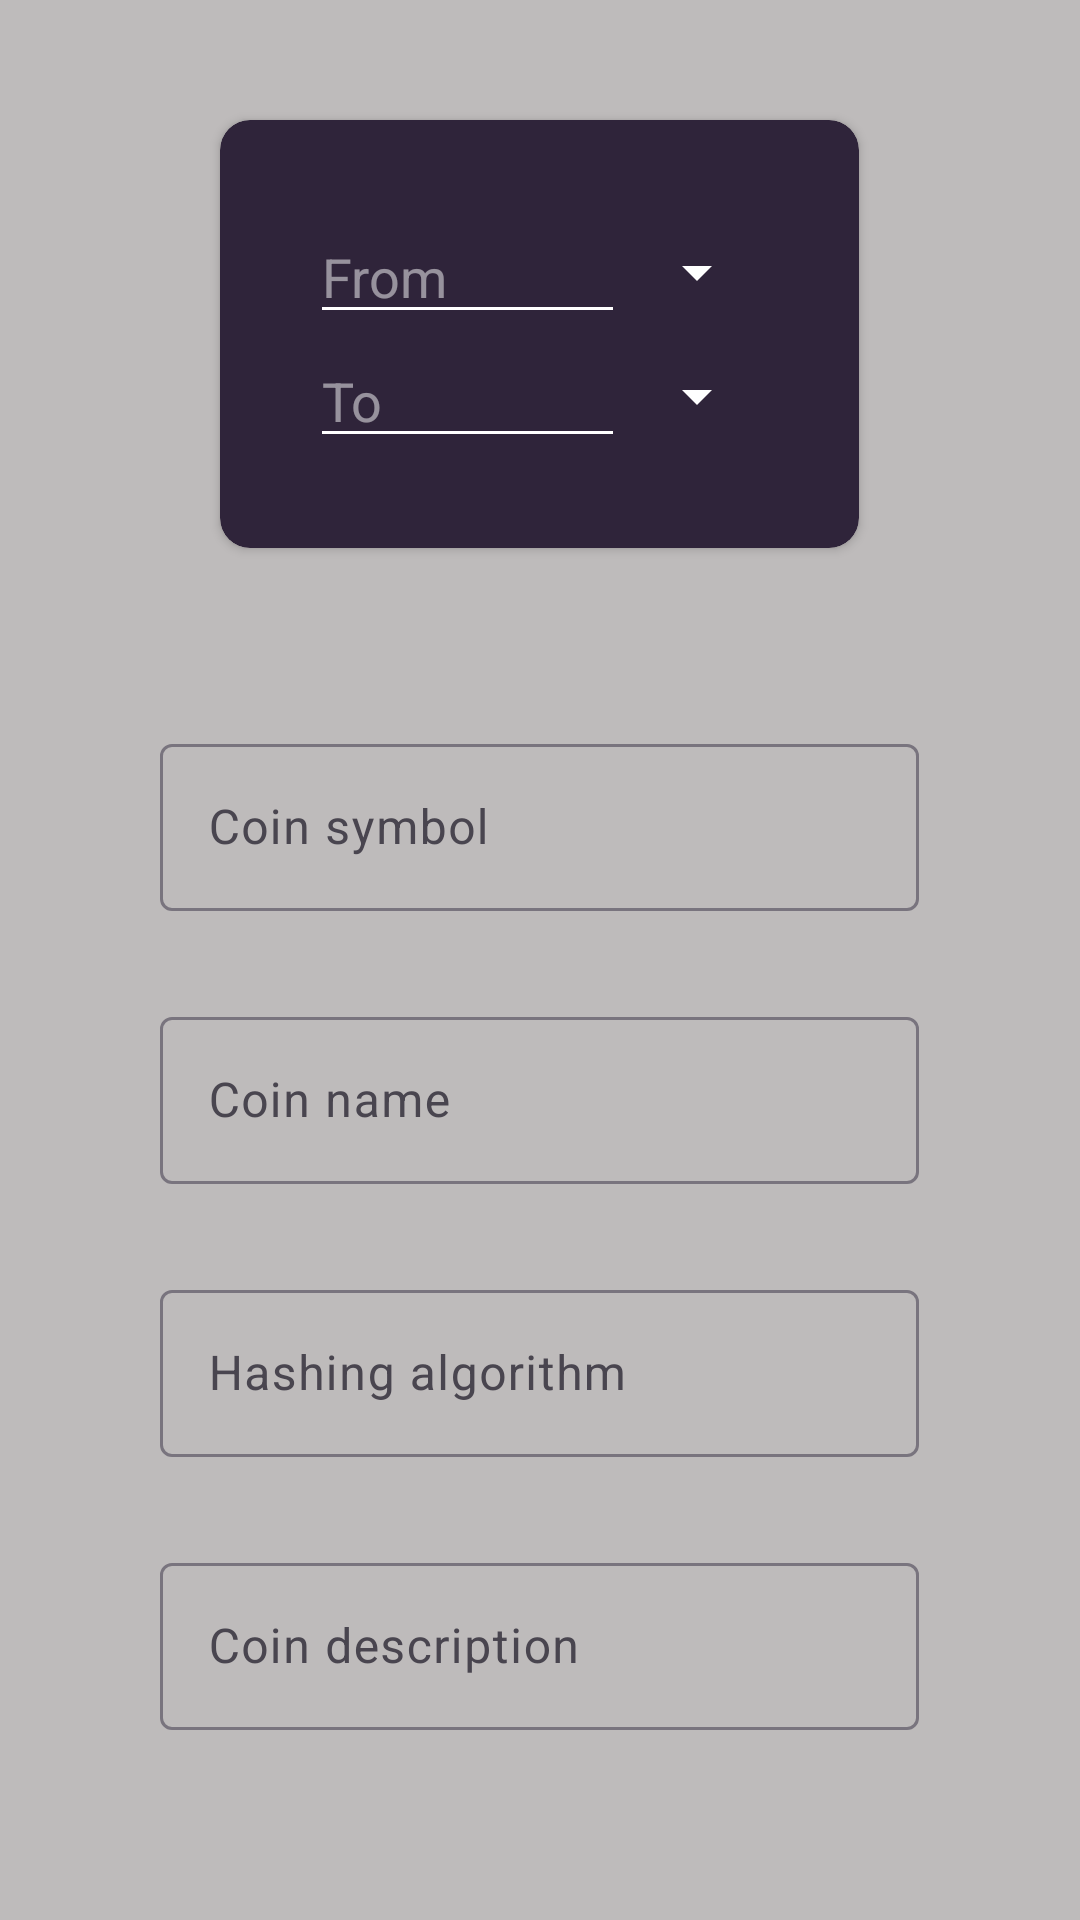

Write the Android layout XML for this screen, with the resource values it uses.
<!-- AndroidManifest.xml: application theme Theme.Material3.Light.NoActionBar -->
<!-- res/layout/fragment_exchange.xml -->
<ScrollView xmlns:android="http://schemas.android.com/apk/res/android"
    xmlns:app="http://schemas.android.com/apk/res-auto"
    xmlns:tools="http://schemas.android.com/tools"
    android:layout_width="match_parent"
    android:layout_height="match_parent"
    tools:context=".MainActivity"
    android:background="#BEBBBB">

    <RelativeLayout
        android:layout_width="match_parent"
        android:layout_height="match_parent">

        <LinearLayout
            android:layout_width="wrap_content"
            android:layout_height="wrap_content"
            android:orientation="vertical"
            android:layout_centerHorizontal="true">

            <androidx.cardview.widget.CardView
                android:layout_width="wrap_content"
                android:layout_height="wrap_content"
                android:layout_marginStart="20dp"
                android:layout_marginTop="40dp"
                android:layout_marginEnd="20dp"
                android:layout_marginBottom="20dp"
                app:cardCornerRadius="10dp"
                android:backgroundTint="#2F243A">

                <LinearLayout
                    android:id="@+id/ll_parent"
                    android:layout_width="wrap_content"
                    android:layout_height="wrap_content"
                    android:layout_centerInParent="true"
                    android:layout_margin="30dp"
                    android:gravity="center"
                    android:orientation="vertical">

                    <LinearLayout
                        android:id="@+id/ll_firstConversion"
                        android:layout_width="wrap_content"
                        android:layout_height="wrap_content"
                        android:gravity="center_vertical"
                        android:orientation="horizontal">

                        <EditText
                            android:id="@+id/et_firstConversion"
                            android:layout_width="wrap_content"
                            android:layout_height="wrap_content"
                            android:ems="5"
                            android:hint="From"
                            android:inputType="number"
                            android:backgroundTint="@color/white"
                            android:textColor="@color/white"
                            android:textColorHint="#80FFFFFF"/>

                        <Spinner
                            android:id="@+id/spinner_firstConversion"
                            android:layout_width="wrap_content"
                            android:layout_height="wrap_content"
                            android:backgroundTint="@color/white"/>

                    </LinearLayout>

                    <LinearLayout
                        android:id="@+id/ll_secondConversion"
                        android:layout_width="wrap_content"
                        android:layout_height="wrap_content"
                        android:gravity="center_vertical"
                        android:orientation="horizontal">

                        <EditText
                            android:id="@+id/et_secondConversion"
                            android:layout_width="wrap_content"
                            android:layout_height="wrap_content"
                            android:ems="5"
                            android:hint="To"
                            android:inputType="number"
                            android:backgroundTint="@color/white"
                            android:textColor="@color/white"
                            android:textColorHint="#80FFFFFF"/>

                        <Spinner
                            android:id="@+id/spinner_secondConversion"
                            android:layout_width="wrap_content"
                            android:layout_height="wrap_content"
                            android:backgroundTint="@color/white"/>

                    </LinearLayout>

                </LinearLayout>

            </androidx.cardview.widget.CardView>


            <com.google.android.material.textfield.TextInputLayout
                android:layout_width="match_parent"
                android:layout_height="wrap_content"
                android:layout_marginBottom="10dp"
                android:layout_marginTop="40dp"
                android:hint="@string/coin_symbol">

                <com.google.android.material.textfield.TextInputEditText
                    android:id="@+id/exchange_coin_symbol"
                    android:inputType="none"
                    android:clickable="false"
                    android:enabled="false"
                    android:layout_width="match_parent"
                    android:layout_height="wrap_content" />
            </com.google.android.material.textfield.TextInputLayout>
            <com.google.android.material.textfield.TextInputLayout
                android:layout_width="match_parent"
                android:layout_height="wrap_content"
                android:layout_marginBottom="10dp"
                android:layout_marginTop="20dp"
                android:hint="@string/coin_name">

                <com.google.android.material.textfield.TextInputEditText
                    android:id="@+id/exchange_coin_name"
                    android:layout_width="match_parent"
                    android:layout_height="wrap_content"
                    android:inputType="none"
                    android:clickable="false"
                    android:enabled="false"/>
            </com.google.android.material.textfield.TextInputLayout>

            <com.google.android.material.textfield.TextInputLayout
                android:layout_width="match_parent"
                android:layout_height="wrap_content"
                android:layout_marginBottom="10dp"
                android:layout_marginTop="20dp"
                android:hint="@string/hashing_algorithm">

                <com.google.android.material.textfield.TextInputEditText
                    android:id="@+id/exchange_coin_hash"
                    android:layout_width="match_parent"
                    android:layout_height="wrap_content"
                    android:inputType="none"
                    android:clickable="false"
                    android:enabled="false"/>
            </com.google.android.material.textfield.TextInputLayout>
            <com.google.android.material.textfield.TextInputLayout
                android:layout_width="match_parent"
                android:layout_height="wrap_content"
                android:layout_marginBottom="10dp"
                android:layout_marginTop="20dp"
                android:hint="@string/coin_description">

                <com.google.android.material.textfield.TextInputEditText
                    android:id="@+id/exchange_coin_description"
                    android:layout_width="match_parent"
                    android:layout_height="wrap_content"
                    android:inputType="none"
                    android:clickable="false"
                    android:maxHeight="200dp"
                    android:enabled="false"/>
            </com.google.android.material.textfield.TextInputLayout>
        </LinearLayout>
    </RelativeLayout>





</ScrollView>
<!-- resources referenced by this layout -->
<resources>
  <string name="coin_description">Coin description</string>
  <string name="coin_name">Coin name</string>
  <string name="coin_symbol">Coin symbol</string>
  <string name="hashing_algorithm">Hashing algorithm</string>
  <!-- not gathered from this repository: default colours our renderer supplied (Android Studio template values) -->
  <color name="white">#FFFFFFFF</color>
</resources>
